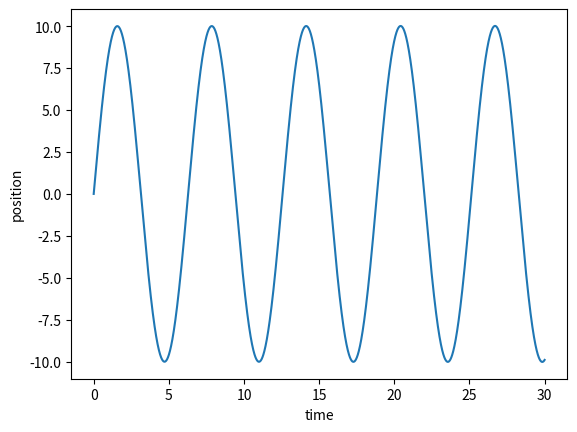
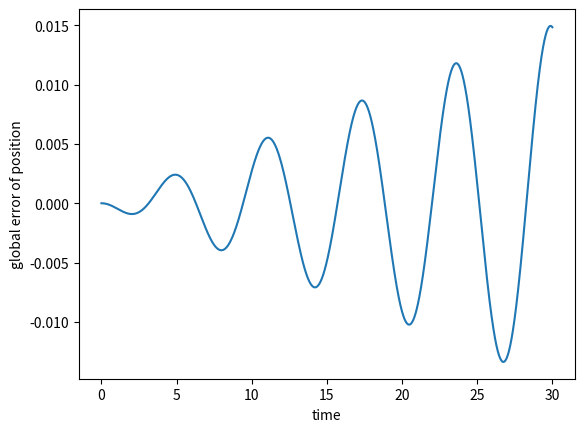

Write the Python code that produced these figures, in order.
#author jiseonmin 
##Euler method
#1
import numpy as np

def spring(x0,v0,h,n):
    x = np.zeros(n)
    v = np.zeros(n)
    t = np.zeros(n)
    x[0] = x0
    v[0] = v0
    for i in range(n-1):
        x[i+1] = x[i]+h*v[i]
        v[i+1] = v[i]-h*x[i]
        t[i+1] = h*(i+1)
    return x,v,t

import matplotlib.pyplot as plt
f = spring(0,10,0.0001,300000)

plt.figure()
plt.plot(f[2],f[0])
plt.xlabel('time')
plt.ylabel('position')
plt.figure()
plt.plot(f[2],f[1])
plt.xlabel('time')
plt.ylabel('velocity')
plt.savefig('w3fig2.png')
plt.clf()

#2
xexc = 10*np.sin(f[2])
vexc = 10*np.cos(f[2])
plt.figure()
plt.plot(f[2],(xexc-f[0]))
plt.xlabel('time')
plt.ylabel('global error of position')
plt.figure()
plt.plot(f[2],(vexc-f[1]))
plt.xlabel('time')
plt.ylabel('global error of velocity')
plt.savefig('w3fig3.png')
plt.clf()
# #3
# h0=0.0003
# hlist = [h0,h0/2,h0/4,h0/8,h0/16]
# xerror = np.zeros(5)
# for i in range(5):
#     f=spring(0,10,hlist[i],300000*2**i)
#     xexc = 10*np.sin(f[2])
#     xerror[i] = np.max((xexc-f[0]))
# plt.figure()
# plt.loglog(hlist,xerror,'.')
# plt.xlabel('h')
# plt.ylabel('truncation error')
# plt.show()
#
# #4
# f = spring(0,10,0.0003,300000)
# E = np.zeros(np.size(f[2]))
# for i in range(np.size(E)):
#     E[i] = f[0][i]**2 + f[1][i]**2
# plt.figure()
# plt.plot(f[2],E)
# plt.xlabel('time')
# plt.ylabel('energy')
# plt.show()
#
# #5 implicit euler
# def springimp(x0,v0,h,n):
#     x = np.zeros(n)
#     v = np.zeros(n)
#     t = np.zeros(n)
#     x[0] = x0
#     v[0] = v0
#     for i in range(n-1):
#         x[i+1] = x[i]/(1+h**2)+h*v[i]/(1+h**2)
#         v[i+1] = v[i]/(1+h**2)-h*x[i]/(1+h**2)
#         t[i+1] = h*(i+1)
#     return x,v,t
#
# h0=0.0003
# hlist = [h0,h0/2,h0/4,h0/8,h0/16]
# xerrorimp = np.zeros(5)
# xerror = np.zeros(5)
# for i in range(5):
#     f=springimp(0,10,hlist[i],300000*2**i)
#     g=spring(0,10,hlist[i],300000*2**i)
#     xexc = 10*np.sin(f[2])
#     xerrorimp[i] = np.max((xexc-f[0]))
#     xerror[i] = np.max((xexc - g[0]))
# plt.figure()
# plt.loglog(hlist,xerrorimp,'r.')
# plt.loglog(hlist,xerror,'g.')
# plt.xlabel('h')
# plt.ylabel('truncation error')
# plt.title('Comparing truncation error of Euler implicit & explicit')
# plt.show()
#
# f=springimp(0,10,0.0003,300000)
# g=spring(0,10,0.0003,300000)
# Eimp = np.zeros(np.size(f[2]))
# E = np.zeros(np.size(f[2]))
# for i in range(np.size(E)):
#     Eimp[i] = f[0][i]**2 + f[1][i]**2
#     E[i] = g[0][i]**2 + g[1][i]**2
# plt.figure()
# plt.plot(f[2],Eimp,'r')
# plt.plot(f[2],E,'g')
# plt.xlabel('time')
# plt.ylabel('energy')
# plt.show()
#
# # Part 2 - phase space
# f=springimp(0,10,0.003,30000)
# g=spring(0,10,0.003,30000)
# plt.figure()
# plt.plot(f[0],f[1],'r')
# plt.plot(g[0],g[1],'g')
# plt.xlabel('x')
# plt.ylabel('v')
# plt.show()
#
#
# # Symplectic
# def springsym(x0,v0,h,n):
#     x = np.zeros(n)
#     v = np.zeros(n)
#     t = np.zeros(n)
#     x[0] = x0
#     v[0] = v0
#     for i in range(n-1):
#         x[i+1] = x[i]+h*v[i]
#         v[i+1] = v[i]-h*x[i+1]
#         t[i+1] = h*(i+1)
#     return x,v,t
# i = springsym(0,10,0.003,30000)
# plt.figure()
# plt.plot(f[0],f[1],'r')
# plt.plot(g[0],g[1],'g')
# plt.plot(i[0],i[1],'b')
# plt.xlabel('x')
# plt.ylabel('v')
# plt.show()
#
# i = springsym(0,10,0.003,30000)
# Esym = np.zeros(np.size(i[2]))
# for j in range(np.size(Esym)):
#     Esym[j] = i[0][j]**2 + i[1][j]**2
# plt.figure()
# plt.plot(i[2],Esym,'b')
# plt.xlabel('time')
# plt.ylabel('energy')
# plt.show()
#
# # Lag of the symplectic solution over time
# i = springsym(0,10,0.03,300000)
# exc = 10*np.sin(i[2])
# plt.figure()
# plt.plot(i[2][299500:-1],i[0][299500:-1],'r')
# plt.plot(i[2][299500:-1],exc[299500:-1],'g')
# plt.xlabel('time')
# plt.ylabel('position')
# plt.show()
#
#
# #For bigger h, repeat the energy plot.
# f=springimp(0,10,0.003,300000)
# g=spring(0,10,0.003,300000)
# Eimp = np.zeros(np.size(f[2]))
# E = np.zeros(np.size(f[2]))
# for i in range(np.size(E)):
#     Eimp[i] = f[0][i]**2 + f[1][i]**2
#     E[i] = g[0][i]**2 + g[1][i]**2
# plt.figure()
# plt.loglog(f[2],Eimp,'r')
# plt.loglog(f[2],E,'g')
# plt.xlabel('time')
# plt.ylabel('energy')
# plt.show()
#
# #Also for phase space of symplectic method
# i = springsym(0,10,0.1,30000)
# plt.figure()
# plt.plot(i[0],i[1],'r')
# plt.plot(10*np.sin(i[2]),10*np.cos(i[2]),'b')
# plt.show()
